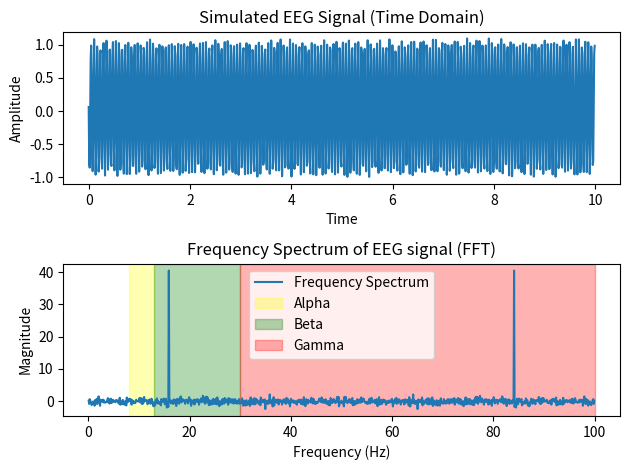

Here is the Python script that generated this plot:
import matplotlib.pyplot as plt
import numpy as np

power = 1024

x_axis = np.arange(0,10,10/power)
y_axis = np.random.random(power)/10
t = np.arange(power)
sinus = np.sin(t)
y_axis -= sinus

plt.subplot(2,1,1)
plt.plot(x_axis, y_axis)
plt.title('Simulated EEG Signal (Time Domain)')
plt.xlabel('Time')
plt.ylabel('Amplitude')

x_axis = np.arange(0,100,100/power)
fft = np.fft.fft(y_axis)

plt.subplot(2,1,2)
plt.plot(x_axis[1:], fft[1:])
plt.title('Frequency Spectrum of EEG signal (FFT)')
plt.xlabel('Frequency (Hz)')
plt.ylabel('Magnitude')
plt.axvspan(8, 13, color = 'yellow', alpha = 0.3)
plt.axvspan(13, 30, color = 'green', alpha = 0.3)
plt.axvspan(30, 100, color = 'red', alpha = 0.3)
plt.legend(['Frequency Spectrum', 'Alpha', 'Beta', 'Gamma'])

plt.tight_layout()

plt.show()

